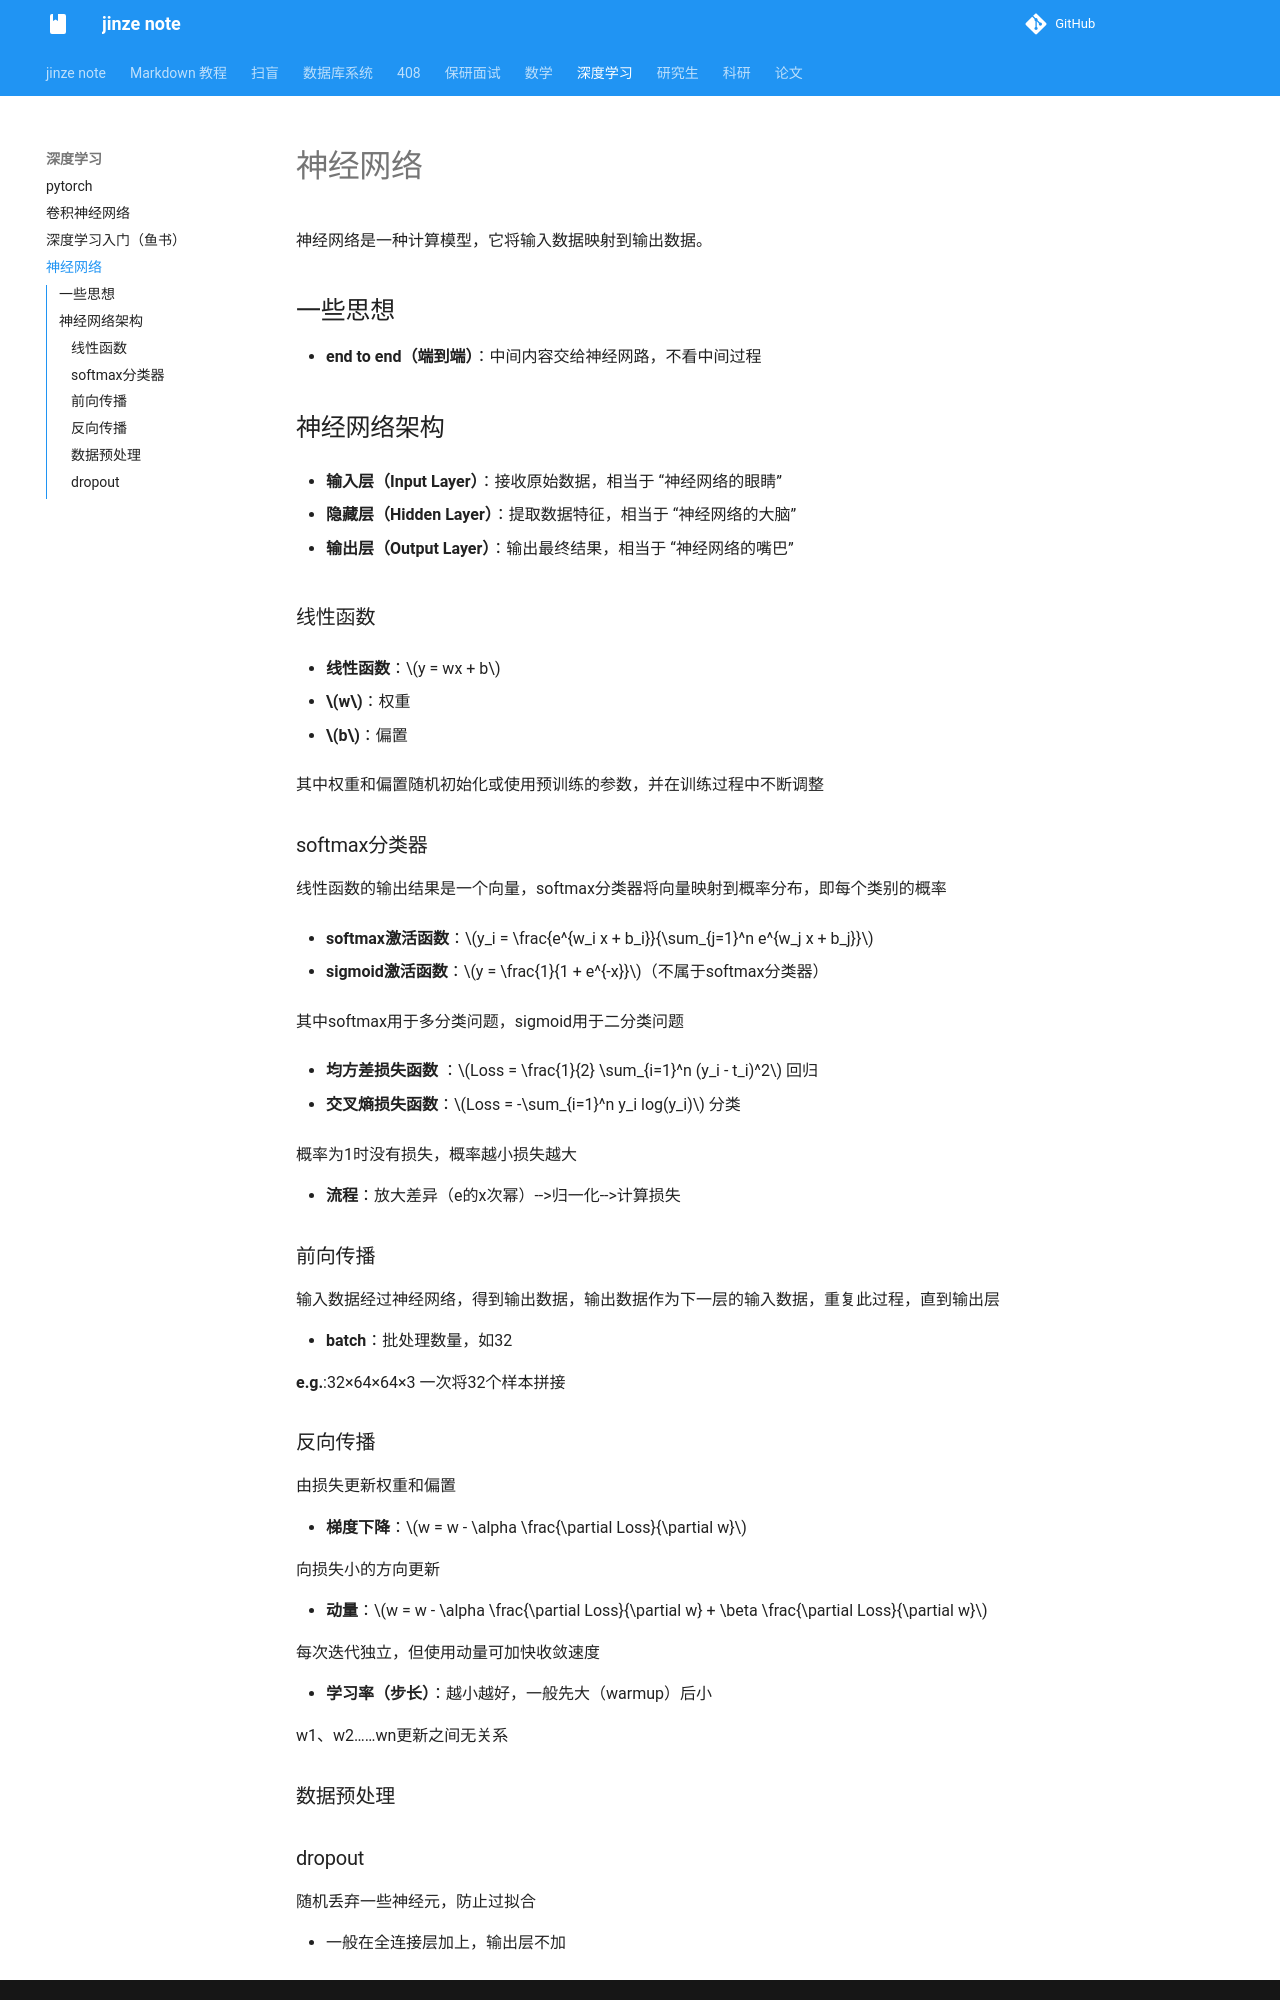

repository: Peter-01001/jinze_note · page: 深度学习/神经网络/index.html · generator: mkdocs

# 神经网络

神经网络是一种计算模型，它将输入数据映射到输出数据。

## 一些思想

+ **end to end（端到端）**：中间内容交给神经网路，不看中间过程

## 神经网络架构

+ **输入层（Input Layer）**：接收原始数据，相当于 “神经网络的眼睛”

+ **隐藏层（Hidden Layer）**：提取数据特征，相当于 “神经网络的大脑”

+ **输出层（Output Layer）**：输出最终结果，相当于 “神经网络的嘴巴”

### 线性函数

+ **线性函数**：$y = wx + b$

+ **$w$**：权重

+ **$b$**：偏置

其中权重和偏置随机初始化或使用预训练的参数，并在训练过程中不断调整

### softmax分类器

线性函数的输出结果是一个向量，softmax分类器将向量映射到概率分布，即每个类别的概率

+ **softmax激活函数**：$y_i = \frac{e^{w_i x + b_i}}{\sum_{j=1}^n e^{w_j x + b_j}}$

+ **sigmoid激活函数**：$y = \frac{1}{1 + e^{-x}}$（不属于softmax分类器）

其中softmax用于多分类问题，sigmoid用于二分类问题

+ **均方差损失函数** ：$Loss = \frac{1}{2} \sum_{i=1}^n (y_i - t_i)^2$  回归

+ **交叉熵损失函数**：$Loss = -\sum_{i=1}^n y_i log(y_i)$  分类

概率为1时没有损失，概率越小损失越大

+ **流程**：放大差异（e的x次幂）-->归一化-->计算损失

### 前向传播

输入数据经过神经网络，得到输出数据，输出数据作为下一层的输入数据，重复此过程，直到输出层

+ **batch**：批处理数量，如32

**e.g.**:32×64×64×3 一次将32个样本拼接

### 反向传播

由损失更新权重和偏置

+ **梯度下降**：$w = w - \alpha \frac{\partial Loss}{\partial w}$
  
向损失小的方向更新

+ **动量**：$w = w - \alpha \frac{\partial Loss}{\partial w} + \beta \frac{\partial Loss}{\partial w}$

每次迭代独立，但使用动量可加快收敛速度

+ **学习率（步长）**：越小越好，一般先大（warmup）后小

w1、w2……wn更新之间无关系

### 数据预处理
